Labelled photos from "dataset", an image-classification folder in maisiehapney/PlantCareApp. The possible labels are: boston fern, cactus, chinese money plant, dragon tree, jade plant, orchid, peace lily, peacock plant, rubber plant, snake plant.

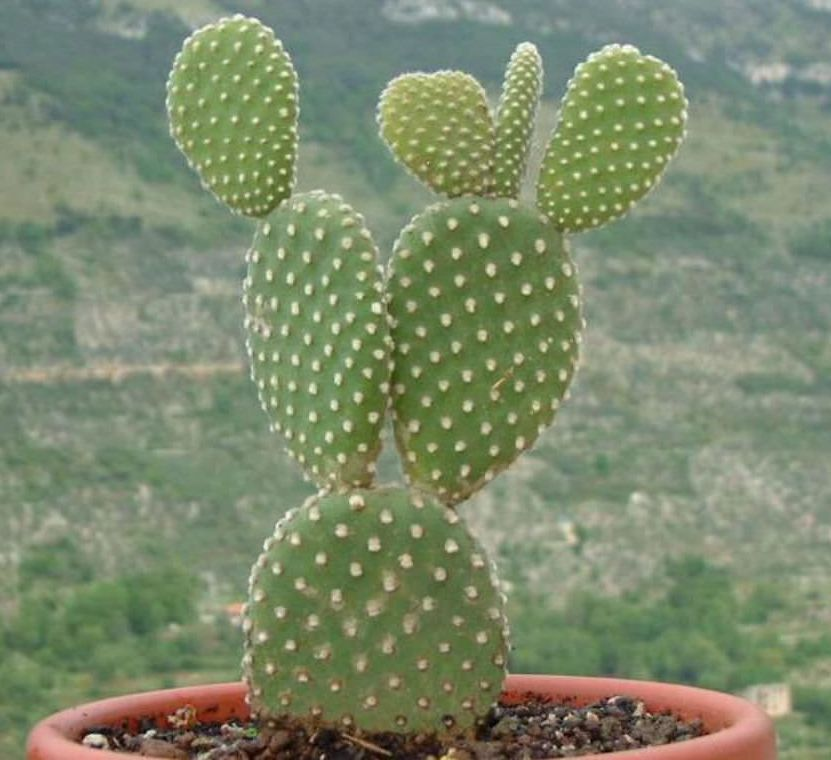
Label: cactus

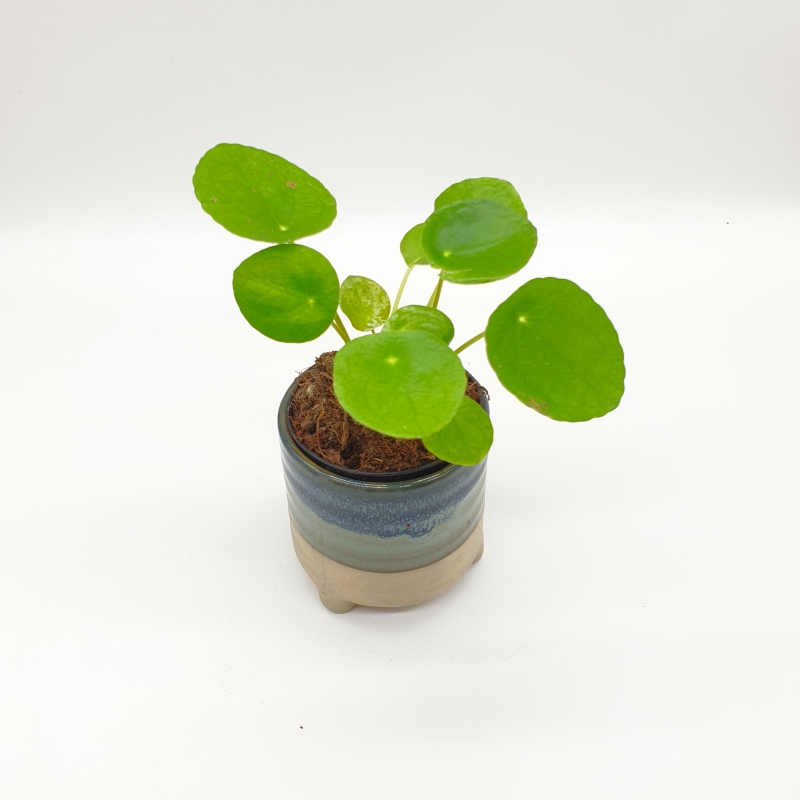
Label: chinese money plant

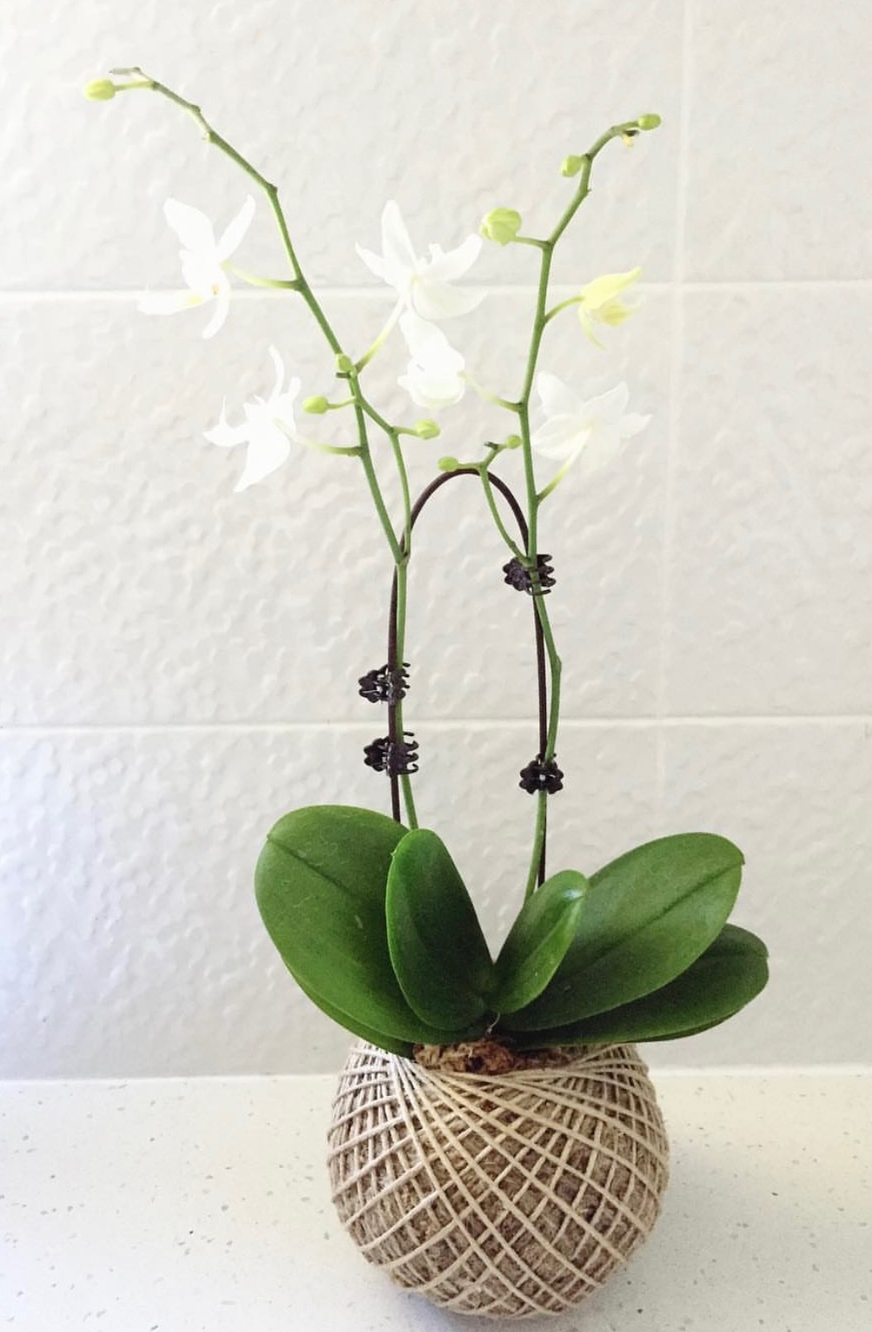
Label: orchid

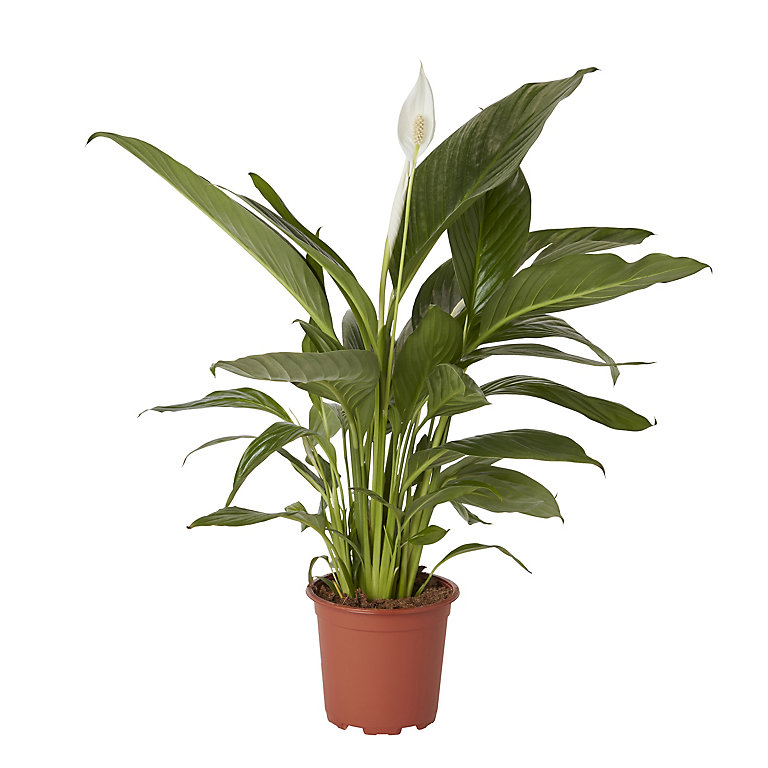
Label: peace lily

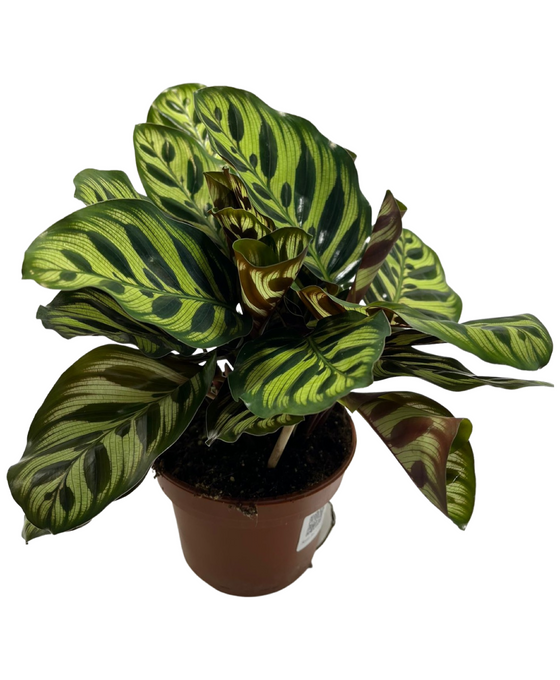
Label: peacock plant

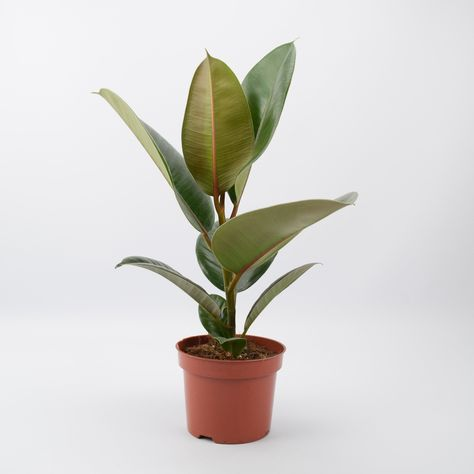
Label: rubber plant
